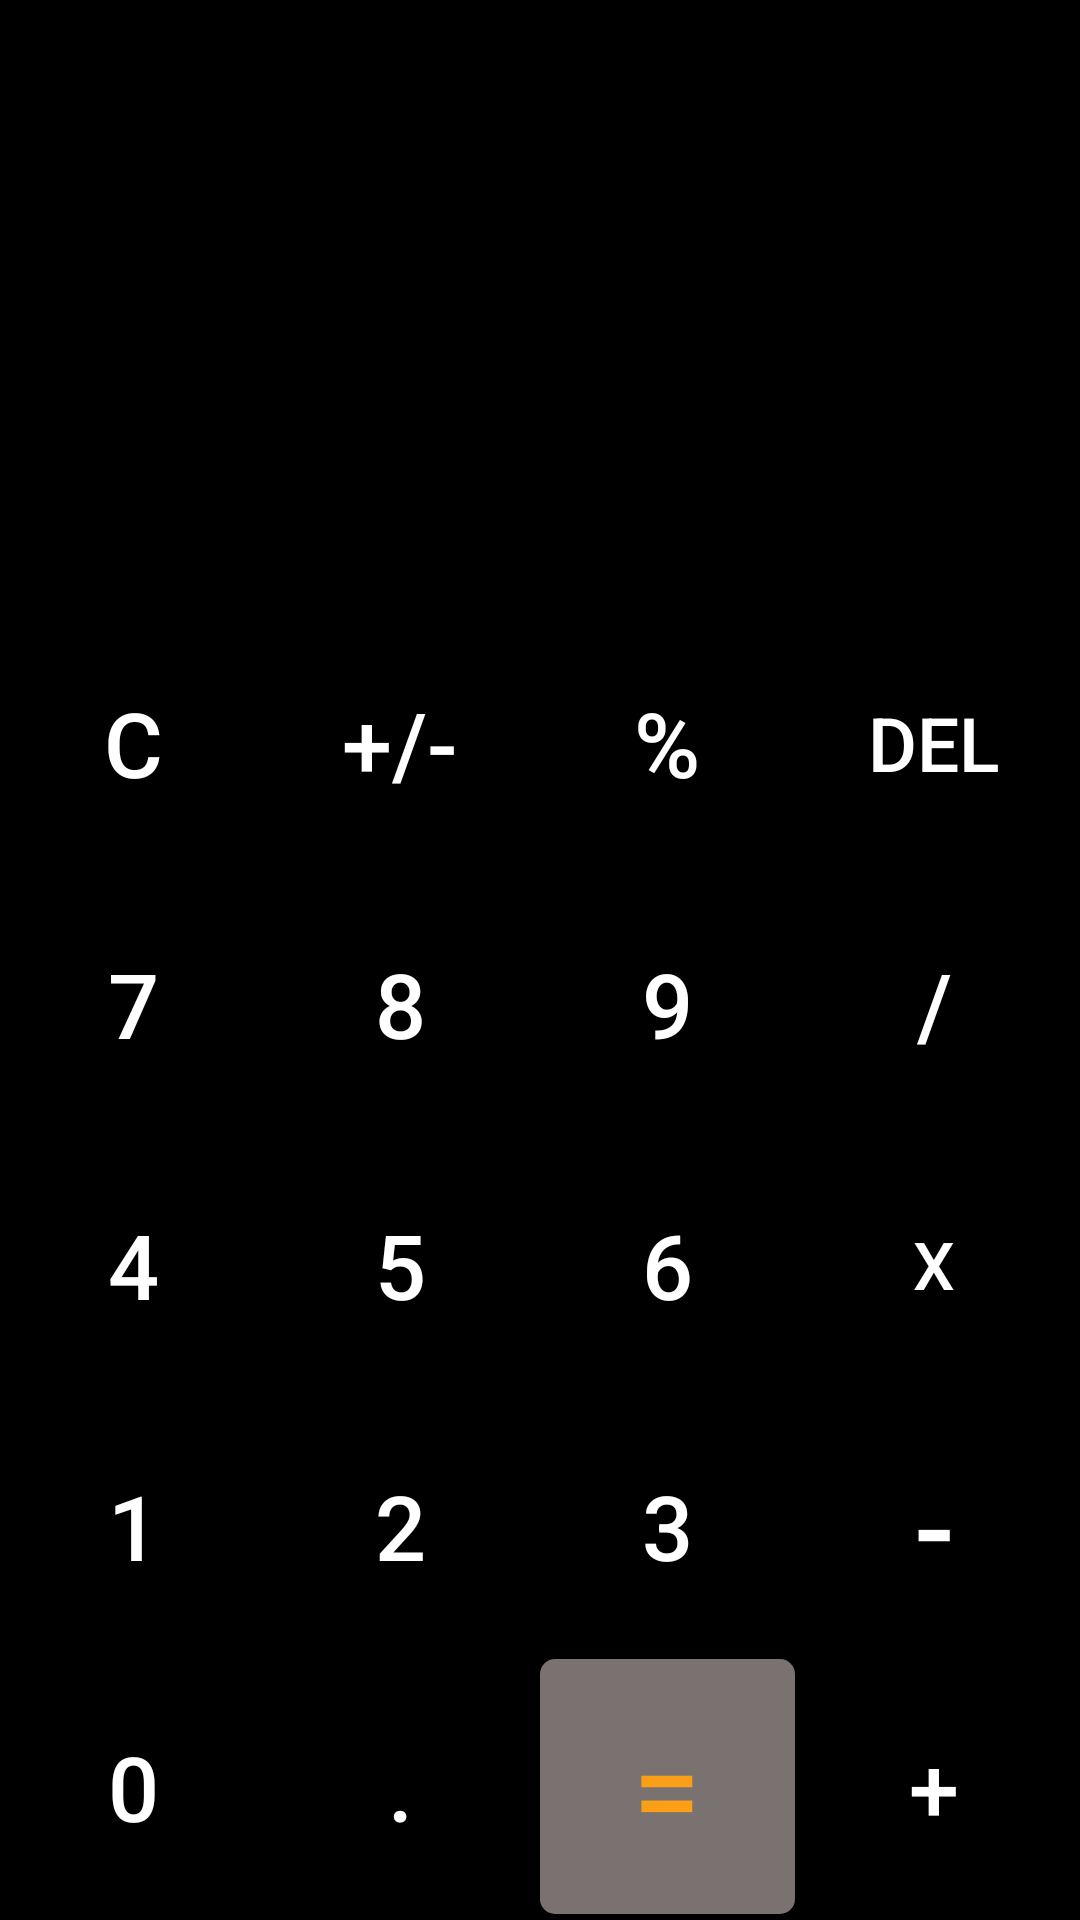

Write the Android layout XML for this screen, with the resource values it uses.
<!-- AndroidManifest.xml: application theme Theme.Calcy -->
<!-- res/layout/activity_main.xml -->
<?xml version="1.0" encoding="utf-8"?>
<RelativeLayout xmlns:android="http://schemas.android.com/apk/res/android"
    xmlns:app="http://schemas.android.com/apk/res-auto"
    xmlns:tools="http://schemas.android.com/tools"
    android:layout_width="match_parent"
    android:layout_height="match_parent"
    android:background="@color/black"
    tools:context=".MainActivity">


    <TextView
        android:id="@+id/tvExpression"
        android:layout_width="match_parent"
        android:layout_height="100dp"
        android:textColor="@color/white"
        android:textAlignment="textEnd"
        android:ellipsize="start"
        android:layout_above="@id/ll1"
        android:singleLine="true"
        android:textSize="40sp" />


    <TextView
        android:id="@+id/tvResult"
        android:layout_width="match_parent"
        android:layout_height="50dp"
        android:textColor="@color/extra"
        android:textAlignment="textEnd"
        android:ellipsize="end"
        android:background="@color/black"
        android:singleLine="true"

        android:textSize="25sp"/>

       <LinearLayout
           android:id="@+id/ll1"
           android:layout_width="wrap_content"
           android:layout_alignParentBottom="true"
           android:layout_height="wrap_content"
           android:layout_marginLeft="5dp"
           android:layout_margin="1dp"
           android:layout_marginBottom="5dp"
           android:orientation="vertical"


           >
            <Button
                android:id="@+id/tvClear"
                android:layout_width="85dp"
                android:layout_height="85dp"
                android:background="@drawable/btn"
                android:textColor="@color/white"
                android:text="C"
                android:shadowColor="@color/extra"
                android:hapticFeedbackEnabled="true"
               android:layout_margin="1dp"
                android:textSize="30sp"
                android:backgroundTint="@color/black"
                />
           <Button
               android:id="@+id/btn7"
               android:layout_width="85dp"
               android:layout_height="85dp"
               android:background="@drawable/btn"
               android:textColor="@color/white"
               android:text="7"
               android:layout_margin="1dp"
               android:textSize="30sp"
               android:backgroundTint="@color/black"
               />
           <Button
               android:id="@+id/btn4"
               android:layout_width="85dp"
               android:layout_height="85dp"
               android:background="@drawable/btn"
               android:textColor="@color/white"
               android:layout_margin="1dp"
               android:text="4"
               android:textSize="30sp"
               android:backgroundTint="@color/black"
               />
           <Button
               android:id="@+id/btn1"
               android:layout_width="85dp"
               android:layout_height="85dp"
               android:background="@drawable/btn"
               android:textColor="@color/white"
               android:text="1"
               android:layout_margin="1dp"
               android:textSize="30sp"
               android:backgroundTint="@color/black"
               />
           <Button
               android:id="@+id/btn0"
               android:layout_width="85dp"
               android:layout_height="85dp"
               android:background="@drawable/btn"
               android:textColor="@color/white"
               android:text="0"
               android:textSize="30sp"
               android:layout_margin="1dp"
               android:backgroundTint="@color/black"
               />
       </LinearLayout>




    <LinearLayout
        android:id="@+id/ll2"
        android:layout_width="wrap_content"
        android:layout_alignParentBottom="true"
        android:layout_toRightOf="@id/ll1"
        android:layout_height="wrap_content"
        android:layout_margin="1dp"
        android:layout_marginBottom="5dp"
        android:orientation="vertical"
        >
        <Button
            android:id="@+id/btnplusminus"
            android:layout_width="85dp"
            android:layout_height="85dp"
            android:background="@drawable/btn"
            android:textColor="@color/white"
            android:layout_margin="1dp"
            android:text="+/-"
            android:textSize="30sp"
            android:backgroundTint="@color/black"
            />
        <Button
            android:id="@+id/btn8"
            android:layout_width="85dp"
            android:layout_height="85dp"
            android:background="@drawable/btn"
            android:textColor="@color/white"
            android:layout_margin="1dp"
            android:text="8"
            android:textSize="30sp"
            android:backgroundTint="@color/black"
            />
        <Button
            android:id="@+id/btn5"
            android:layout_width="85dp"
            android:layout_height="85dp"
            android:background="@drawable/btn"
            android:textColor="@color/white"
            android:text="5"
            android:layout_margin="1dp"
            android:textSize="30sp"
            android:backgroundTint="@color/black"
            />
        <Button
            android:id="@+id/btn2"
            android:layout_width="85dp"
            android:layout_height="85dp"
            android:layout_margin="1dp"
            android:background="@drawable/btn"
            android:textColor="@color/white"
            android:text="2"
            android:textSize="30sp"
            android:backgroundTint="@color/black"

            />
        <Button
            android:id="@+id/btndot"
            android:layout_width="85dp"
            android:layout_height="85dp"
            android:background="@drawable/btn"
            android:textColor="@color/white"
            android:text="."
            android:textSize="30sp"
            android:layout_margin="1dp"
            android:backgroundTint="@color/black"
            />
    </LinearLayout>

    <LinearLayout
        android:id="@+id/ll3"
        android:layout_width="wrap_content"
        android:layout_alignParentBottom="true"
        android:layout_height="wrap_content"
        android:layout_marginBottom="2dp"
        android:layout_toRightOf="@id/ll2"
        android:layout_margin="1dp"
        android:orientation="vertical"
        >
        <Button
            android:id="@+id/btnpercentage"
            android:layout_width="85dp"
            android:layout_height="85dp"
            android:background="@drawable/btn"
            android:textColor="@color/white"
            android:text="%"
            android:textSize="30sp"
            android:layout_margin="1dp"
            android:backgroundTint="@color/black"
            />
        <Button
            android:id="@+id/btn9"
            android:layout_width="85dp"
            android:layout_height="85dp"
            android:background="@drawable/btn"
            android:textColor="@color/white"
            android:text="9"
            android:textSize="30sp"
            android:backgroundTint="@color/black"
            android:layout_margin="1dp"
            />
        <Button
            android:id="@+id/btn6"
            android:layout_width="85dp"
            android:layout_height="85dp"
            android:background="@drawable/btn"
            android:textColor="@color/white"
            android:text="6"
            android:textSize="30sp"
            android:backgroundTint="@color/black"
            android:layout_margin="1dp"
            />
        <Button
            android:id="@+id/btn3"
            android:layout_width="85dp"
            android:layout_height="85dp"
            android:background="@drawable/btn"
            android:textColor="@color/white"
            android:text="3"
            android:textSize="30sp"
            android:backgroundTint="@color/black"
            android:layout_margin="1dp"
            />
        <Button
            android:id="@+id/btnequal"
            android:layout_width="85dp"
            android:layout_height="85dp"
            android:background="@drawable/btn"
            android:textColor="@color/extra"
            android:text="="
            android:textSize="40sp"
            android:backgroundTint="@color/extra2"
            android:layout_margin="1dp"
            />
    </LinearLayout>





    <LinearLayout
        android:id="@+id/ll4"
        android:layout_width="wrap_content"
        android:layout_alignParentBottom="true"
        android:layout_height="wrap_content"
        android:orientation="vertical"
        android:layout_margin="1dp"
        android:layout_marginBottom="5dp"
        android:layout_toRightOf="@id/ll3"

        >
        <Button
            android:id="@+id/btndelete"
            android:layout_width="85dp"
            android:layout_height="85dp"
            android:background="@drawable/btn"
            android:textColor="#FFFFFF"
            android:text="DEL"
            android:textSize="25sp"
            android:backgroundTint="@color/black"
            android:layout_margin="1dp"
            />
        <Button
            android:id="@+id/btndivide"
            android:layout_width="85dp"
            android:layout_height="85dp"
            android:background="@drawable/btn"
            android:textColor="@color/white"
            android:text="/"
            android:textSize="30sp"
            android:backgroundTint="@color/black"
            android:layout_margin="1dp"
            />
        <Button
            android:id="@+id/btnmultiply"
            android:layout_width="85dp"
            android:layout_height="85dp"
            android:background="@drawable/btn"
            android:textColor="@color/white"
            android:text="x"
            android:textSize="22sp"
            android:backgroundTint="@color/black"
            android:layout_margin="1dp"
            />
        <Button
            android:id="@+id/btnminus"
            android:layout_width="85dp"
            android:layout_height="85dp"
            android:background="@drawable/btn"
            android:textColor="@color/white"
            android:text="-"
            android:textSize="40sp"
            android:backgroundTint="@color/black"
            android:layout_margin="1dp"

            />
        <Button
            android:id="@+id/btnplus"
            android:layout_width="85dp"
            android:layout_height="85dp"
            android:background="@drawable/btn"
            android:textColor="@color/white"
            android:text="+"
            android:textSize="30sp"
            android:layout_margin="1dp"
            android:backgroundTint="@color/black"
            />
    </LinearLayout>

</RelativeLayout>
<!-- resources referenced by this layout -->
<resources>
  <color name="black">#000000</color>
  <color name="extra">#FB9F16</color>
  <color name="extra2">#7A7171</color>
  <color name="white">#FFFFFFFF</color>
  <!-- drawable btn (drawable) -->
  <?xml version="1.0" encoding="utf-8"?>
  <shape xmlns:android="http://schemas.android.com/apk/res/android">
  <corners
      android:radius="5dp"
      />
  
  </shape>
  <style name="Theme.Calcy" parent="Theme.MaterialComponents.Light.DarkActionBar">
          
          <item name="colorPrimary">@color/purple_500</item>
          <item name="colorPrimaryVariant">@color/purple_700</item>
          <item name="colorOnPrimary">@color/white</item>
          
          <item name="colorSecondary">@color/teal_200</item>
          <item name="colorSecondaryVariant">@color/teal_700</item>
          <item name="colorOnSecondary">@color/black</item>
          
          <item name="android:statusBarColor" tools:targetApi="l">?attr/colorPrimaryVariant</item>
          
      </style>
  <color name="purple_500">#CC3E3E</color>
  <color name="purple_700">#FF3700B3</color>
  <color name="teal_200">#FF03DAC5</color>
  <color name="teal_700">#FF018786</color>
</resources>
